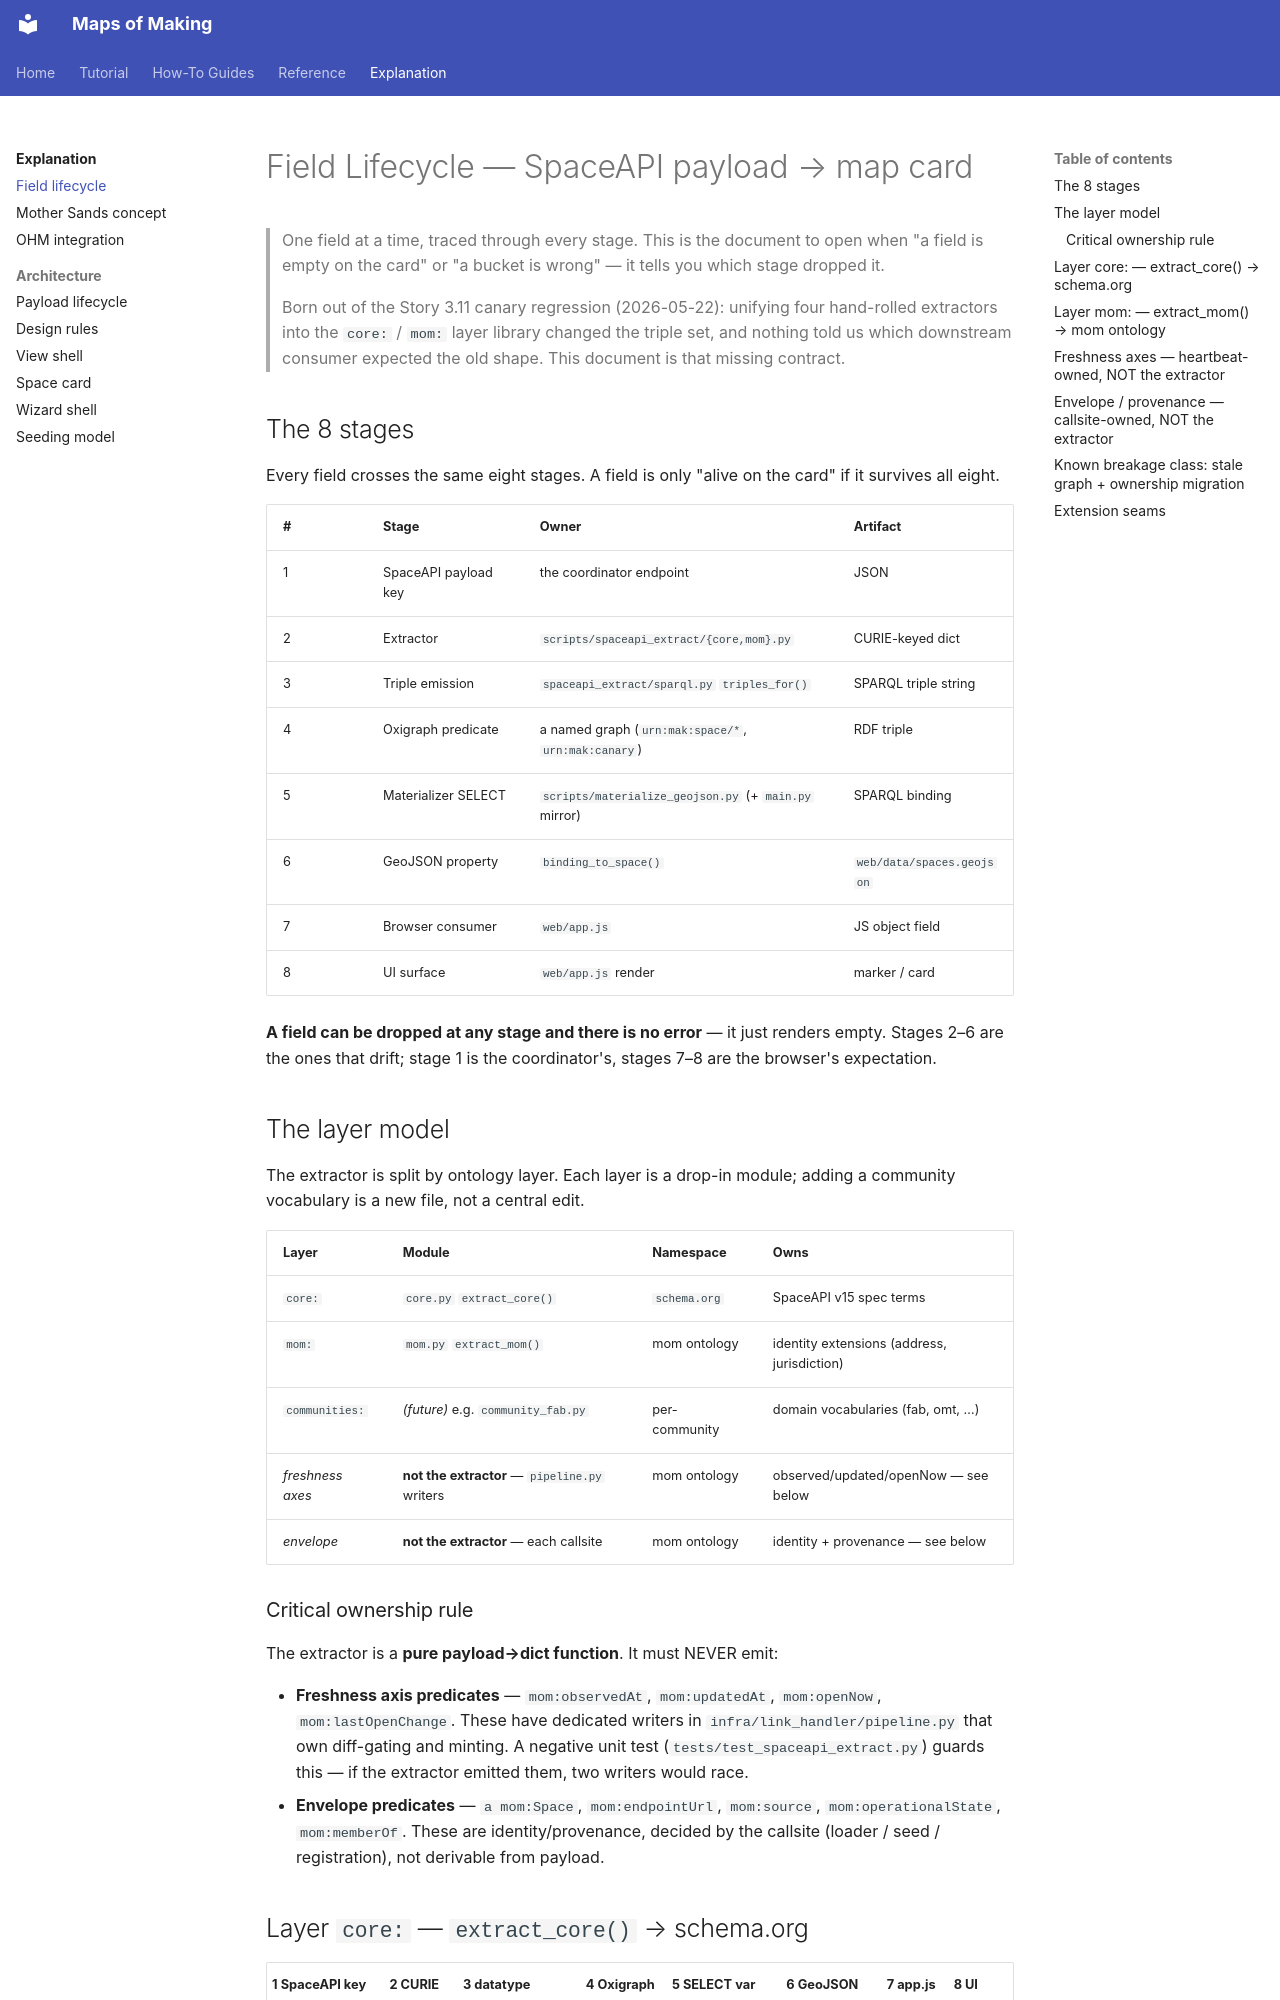

repository: nicolasdb/maps_of_making · page: explanation/field-lifecycle/index.html · generator: mkdocs

# Field Lifecycle — SpaceAPI payload → map card

> One field at a time, traced through every stage. This is the document to open
> when "a field is empty on the card" or "a bucket is wrong" — it tells you which
> stage dropped it.
>
> Born out of the Story 3.11 canary regression (2026-05-22): unifying four
> hand-rolled extractors into the `core:` / `mom:` layer library changed the
> triple set, and nothing told us which downstream consumer expected the old
> shape. This document is that missing contract.

## The 8 stages

Every field crosses the same eight stages. A field is only "alive on the card"
if it survives all eight.

| # | Stage | Owner | Artifact |
|---|-------|-------|----------|
| 1 | SpaceAPI payload key | the coordinator endpoint | JSON |
| 2 | Extractor | `scripts/spaceapi_extract/{core,mom}.py` | CURIE-keyed dict |
| 3 | Triple emission | `spaceapi_extract/sparql.py` `triples_for()` | SPARQL triple string |
| 4 | Oxigraph predicate | a named graph (`urn:mak:space/*`, `urn:mak:canary`) | RDF triple |
| 5 | Materializer SELECT | `scripts/materialize_geojson.py` (+ `main.py` mirror) | SPARQL binding |
| 6 | GeoJSON property | `binding_to_space()` | `web/data/spaces.geojson` |
| 7 | Browser consumer | `web/app.js` | JS object field |
| 8 | UI surface | `web/app.js` render | marker / card |

**A field can be dropped at any stage and there is no error** — it just renders
empty. Stages 2–6 are the ones that drift; stage 1 is the coordinator's, stages
7–8 are the browser's expectation.

## The layer model

The extractor is split by ontology layer. Each layer is a drop-in module; adding
a community vocabulary is a new file, not a central edit.

| Layer | Module | Namespace | Owns |
|-------|--------|-----------|------|
| `core:` | `core.py` `extract_core()` | `schema.org` | SpaceAPI v15 spec terms |
| `mom:` | `mom.py` `extract_mom()` | mom ontology | identity extensions (address, jurisdiction) |
| `communities:` | *(future)* e.g. `community_fab.py` | per-community | domain vocabularies (fab, omt, …) |
| *freshness axes* | **not the extractor** — `pipeline.py` writers | mom ontology | observed/updated/openNow — see below |
| *envelope* | **not the extractor** — each callsite | mom ontology | identity + provenance — see below |

### Critical ownership rule

The extractor is a **pure payload→dict function**. It must NEVER emit:

- **Freshness axis predicates** — `mom:observedAt`, `mom:updatedAt`,
  `mom:openNow`, `mom:lastOpenChange`. These have dedicated writers in
  `infra/link_handler/pipeline.py` that own diff-gating and minting. A negative
  unit test (`tests/test_spaceapi_extract.py`) guards this — if the extractor
  emitted them, two writers would race.
- **Envelope predicates** — `a mom:Space`, `mom:endpointUrl`, `mom:source`,
  `mom:operationalState`, `mom:memberOf`. These are identity/provenance, decided
  by the callsite (loader / seed / registration), not derivable from payload.
